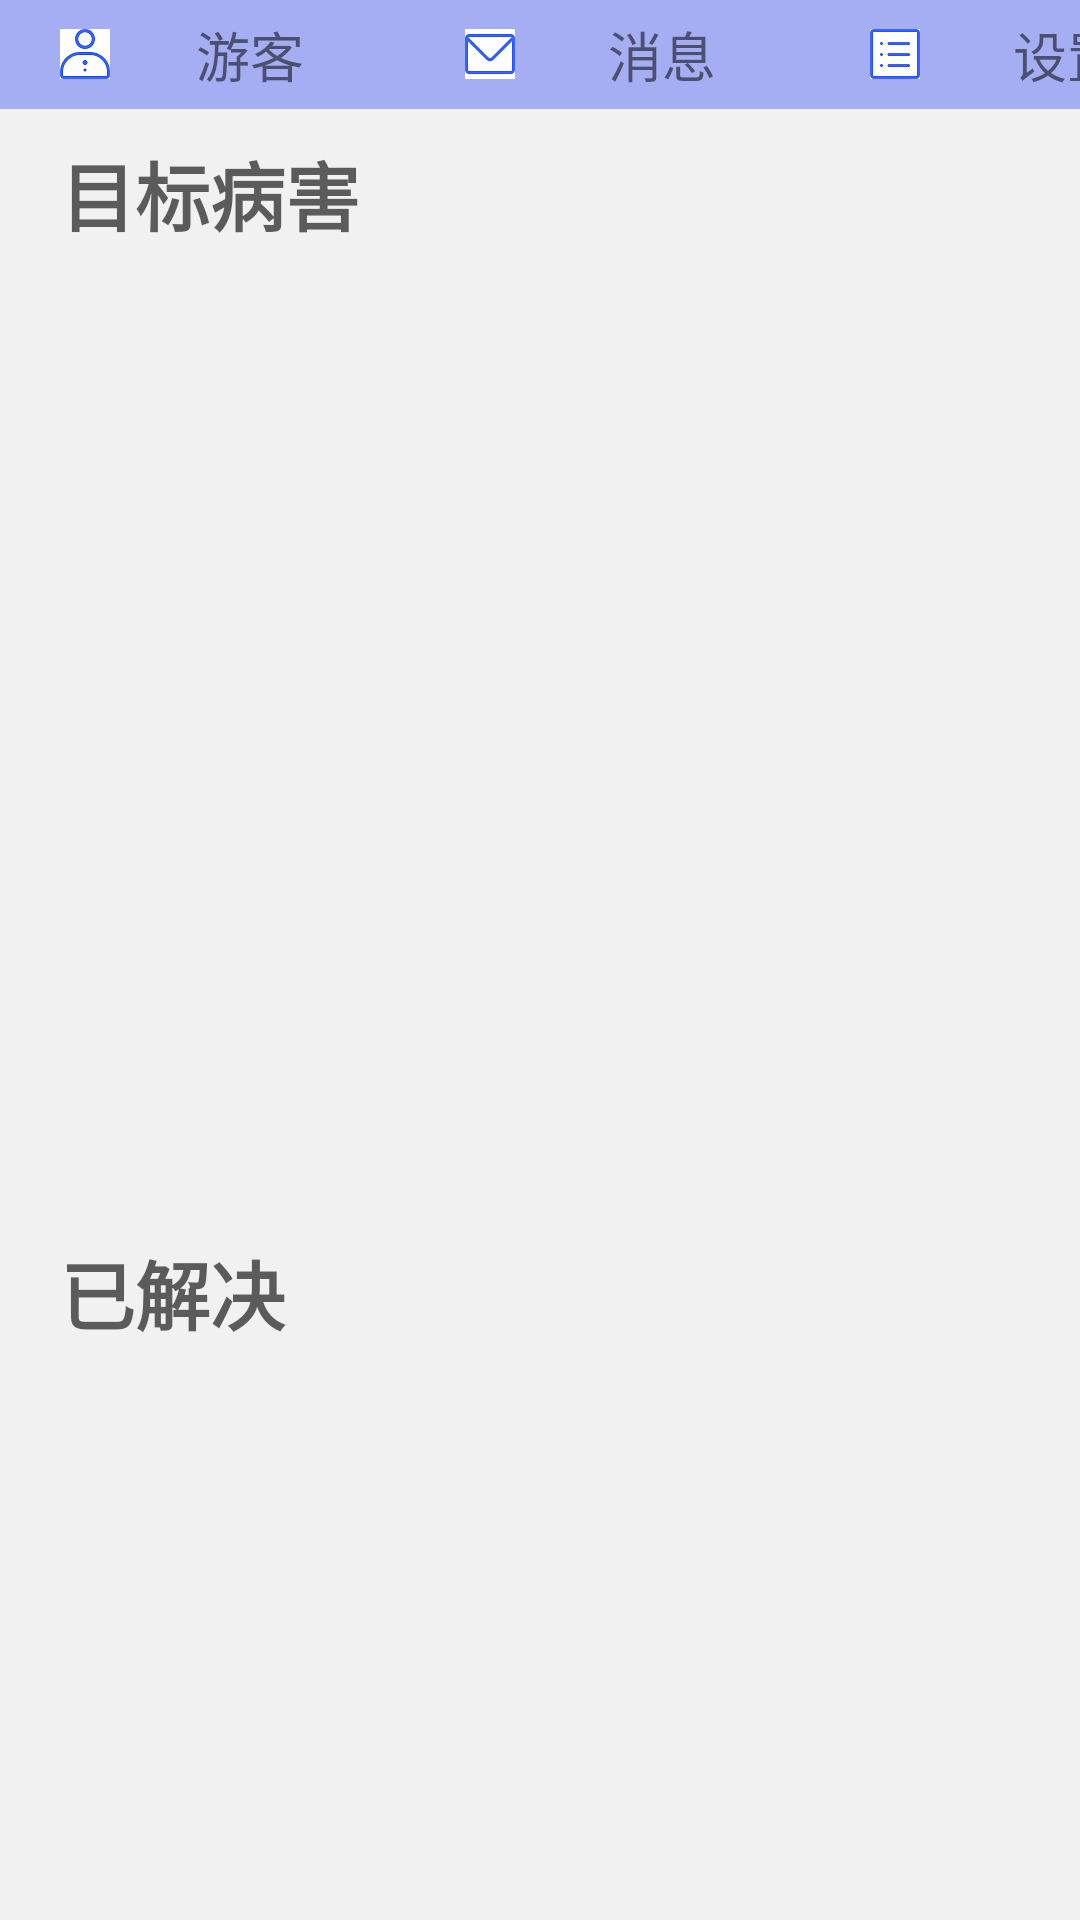

Write the Android layout XML for this screen, with the resource values it uses.
<!-- AndroidManifest.xml: application theme Theme.GdDisease -->
<!-- res/layout/layout_me_fragment.xml -->
<?xml version="1.0" encoding="utf-8"?>
<RelativeLayout xmlns:android="http://schemas.android.com/apk/res/android"
    android:layout_width="match_parent"
    android:layout_height="match_parent"
    android:background="@color/m_background">
    <LinearLayout
        android:background="@color/bar_color_normal"
        android:layout_width="match_parent"
        android:layout_height="wrap_content"
        android:orientation="horizontal"
        android:id="@+id/me_info">
        <TextView
            android:gravity="center"
            android:padding="5dp"
            android:layout_width="120dp"
            android:layout_height="wrap_content"
            android:id="@+id/me_head"
            android:layout_marginLeft="15dp"
            android:text="游客"
            android:drawableLeft="@drawable/account_small"
            android:textSize="18dp" />
        <TextView
            android:gravity="center"
            android:padding="5dp"
            android:layout_width="120dp"
            android:layout_height="wrap_content"
            android:id="@+id/me_message"
            android:layout_marginLeft="15dp"
            android:text="消息"
            android:drawableLeft="@drawable/email_small"
            android:drawablePadding="5dp"
            android:textSize="18dp" />
        <TextView
            android:gravity="center"
            android:padding="5dp"
            android:layout_width="120dp"
            android:layout_height="wrap_content"
            android:id="@+id/me_setting"
            android:layout_marginLeft="15dp"
            android:text="设置"
            android:drawableLeft="@drawable/detail_small"
            android:drawablePadding="5dp"
            android:textSize="18dp" />

    </LinearLayout>
    <TextView
        android:layout_width="match_parent"
        android:layout_height="wrap_content"
        android:layout_marginTop="10dp"
        android:paddingLeft="20dp"
        android:text="目标病害"
        android:textStyle="bold"
        android:textColor="@color/me_color_title"
        android:textSize="25sp"
        android:id="@+id/me_tv_target"
        android:layout_below="@+id/me_info"/>

    <androidx.recyclerview.widget.RecyclerView
        android:layout_marginTop="10dp"
        android:layout_width="match_parent"
        android:layout_height="300dp"
        android:id="@+id/me_rv_target"
        android:layout_below="@+id/me_tv_target"
        android:minHeight="300dp"/>

    <TextView
        android:layout_marginTop="20dp"
        android:layout_width="match_parent"
        android:layout_height="wrap_content"
        android:paddingLeft="20dp"
        android:textSize="25sp"
        android:id="@+id/me_tv_ok"
        android:textColor="@color/me_color_title"
        android:textStyle="bold"
        android:text="已解决"
        android:layout_below="@id/me_rv_target"/>

    <androidx.recyclerview.widget.RecyclerView
        android:layout_marginTop="20dp"
        android:layout_width="match_parent"
        android:layout_height="wrap_content"
        android:id="@+id/me_rv_ok"
        android:layout_below="@+id/me_tv_ok"/>
</RelativeLayout>
<!-- resources referenced by this layout -->
<resources>
  <color name="bar_color_normal">#A6AEF3</color>
  <color name="m_background">#F1F1F1</color>
  <color name="me_color_title">#9F000000</color>
  <!-- drawable account_small: png bitmap (drawable-xxhdpi, 1763 bytes) -->
  <!-- drawable detail_small: png bitmap (drawable-xxhdpi, 580 bytes) -->
  <!-- drawable email_small: png bitmap (drawable-xxhdpi, 1056 bytes) -->
  <style name="Theme.GdDisease" parent="Theme.MaterialComponents.DayNight.DarkActionBar">
          
          <item name="colorPrimary">@color/purple_500</item>
          <item name="colorPrimaryVariant">@color/purple_700</item>
          <item name="colorOnPrimary">@color/white</item>
          
          <item name="colorSecondary">@color/teal_200</item>
          <item name="colorSecondaryVariant">@color/teal_700</item>
          <item name="colorOnSecondary">@color/black</item>
          
          <item name="android:statusBarColor">?attr/colorPrimaryVariant</item>
          
      </style>
  <color name="purple_500">#FF6200EE</color>
  <color name="purple_700">#FF3700B3</color>
  <color name="white">#FFFFFFFF</color>
  <color name="teal_200">#FF03DAC5</color>
  <color name="teal_700">#FF018786</color>
  <color name="black">#FF000000</color>
</resources>
